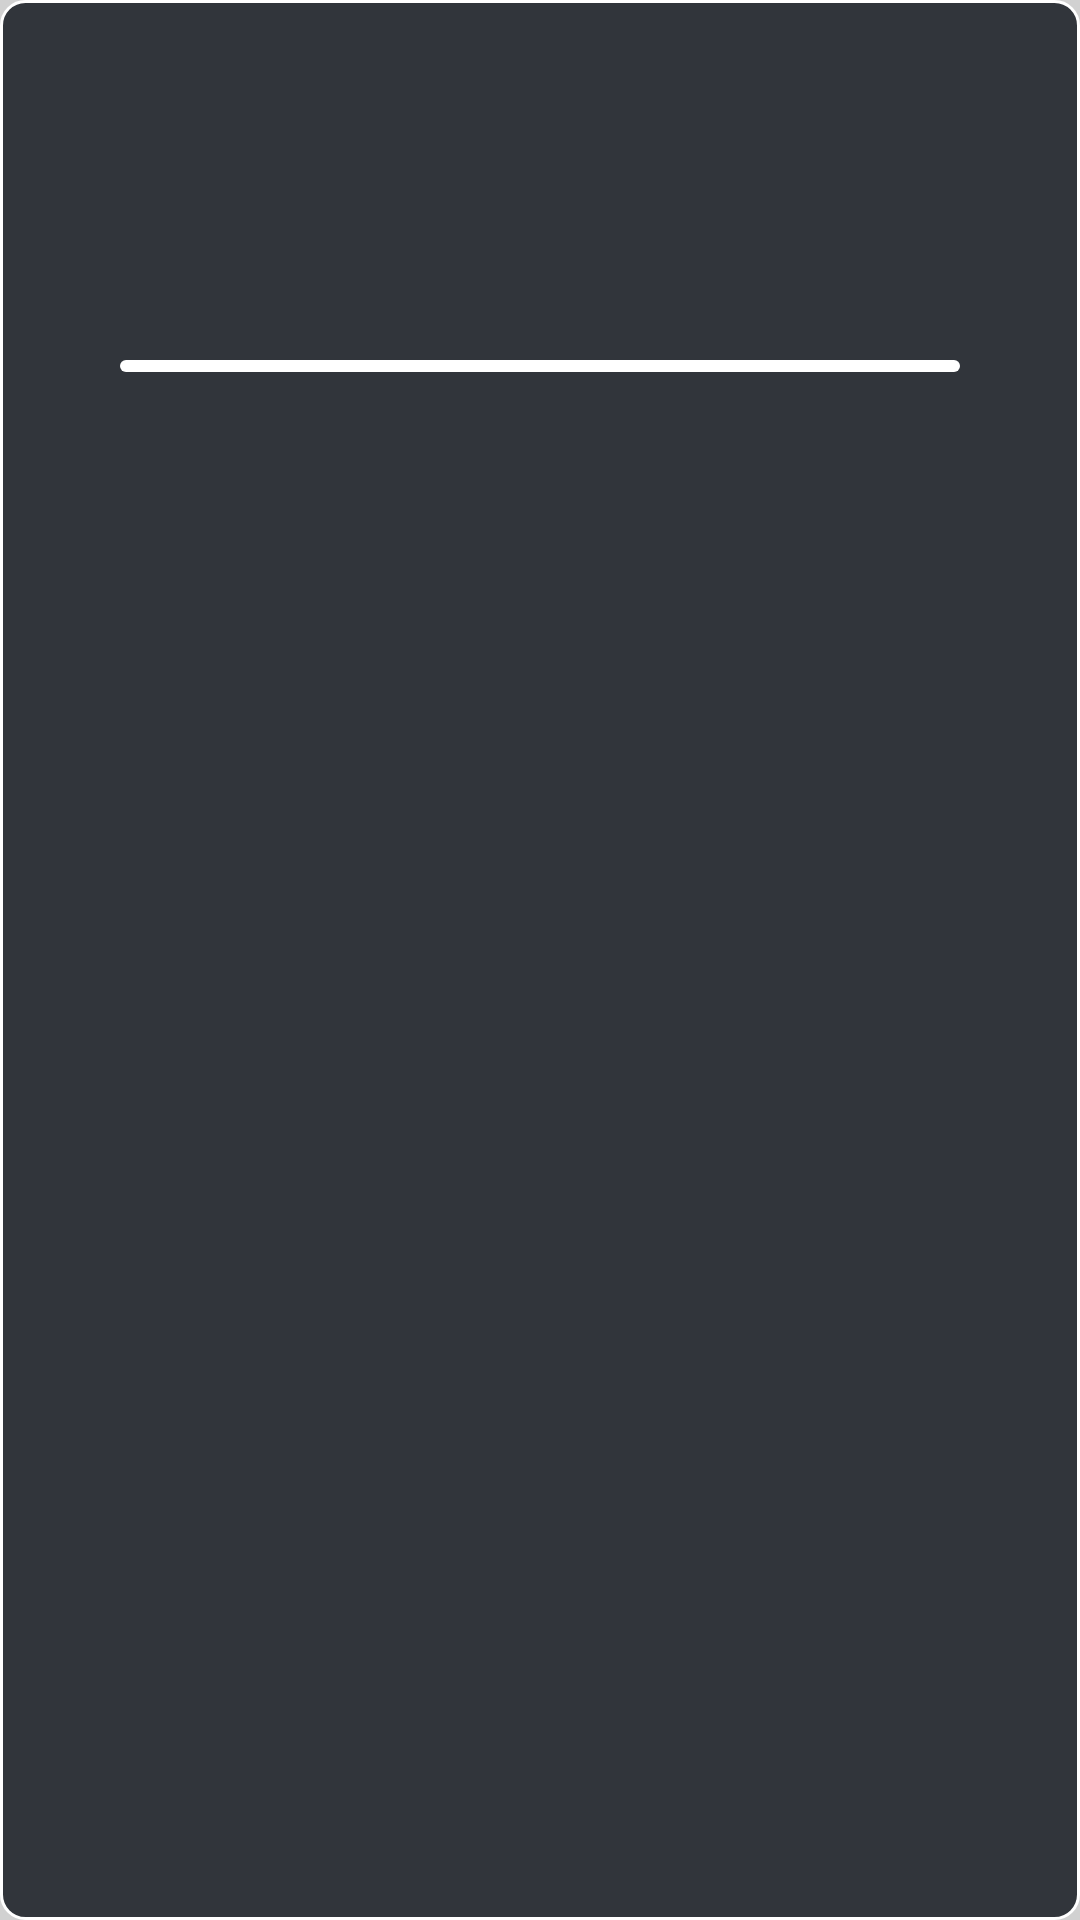

Write the Android layout XML for this screen, with the resource values it uses.
<!-- AndroidManifest.xml: activity theme Theme.myTheme -->
<!-- res/layout/activity_download.xml -->
<?xml version="1.0" encoding="utf-8"?>
<RelativeLayout xmlns:android="http://schemas.android.com/apk/res/android"
    xmlns:tools="http://schemas.android.com/tools"
    android:layout_width="@dimen/dialog_width"
    android:layout_height="@dimen/dialog_height"
    android:background="@drawable/shape_dialog"
    tools:context=".ui.activity.DownloadActivity">

    <RelativeLayout
        android:layout_width="match_parent"
        android:layout_height="match_parent">

        <TextView

            android:id="@+id/tv_progress"
            android:layout_width="wrap_content"
            android:layout_height="wrap_content"
            android:layout_centerHorizontal="true"
            android:layout_marginTop="45dp"
            android:textColor="@color/white"
            android:textSize="20sp"
            tools:text="正在下载安装包,请稍后!" />

        <ProgressBar
            android:id="@+id/progressBar"
            style="@style/ProgressBar_Mini"
            android:layout_width="match_parent"
            android:layout_height="wrap_content"
            android:layout_below="@id/tv_progress"
            android:layout_marginLeft="40dp"
            android:layout_marginRight="40dp"
            android:layout_marginTop="48dp"
            android:max="100"
            android:progressDrawable="@drawable/progressbar_color_gradient" />


    </RelativeLayout>
    
</RelativeLayout>
<!-- resources referenced by this layout -->
<resources>
  <color name="white">#ffffff</color>
  <dimen name="dialog_height">200dp</dimen>
  <dimen name="dialog_width">500dp</dimen>
  <!-- drawable progressbar_color_gradient (drawable) -->
  <?xml version="1.0" encoding="utf-8"?>
  <layer-list xmlns:android="http://schemas.android.com/apk/res/android">
  
      
      <item android:id="@android:id/background">
          <shape>
              <corners android:radius="10dp" />
              <solid android:color="#ffffff" />
          </shape>
      </item>
      
      <item android:id="@android:id/secondaryProgress">
          <clip>
              <shape>
                  <corners android:radius="10dip" />
                  <gradient
                      android:angle="90.0"
                      android:centerColor="#ac6079"
                      android:centerY="0.45"
                      android:endColor="#6c213a"
                      android:startColor="#e71a5e" />
              </shape>
          </clip>
      </item>
      
      <item android:id="@android:id/progress">
          <clip>
              <shape>
                  <corners android:radius="10dp" />
                  <gradient
                      android:centerX="0.0"
                      android:endColor="#e8dc06"
                      android:startColor="#03aac8" />
              </shape>
          </clip>
      </item>
  
  </layer-list>
  <!-- drawable shape_dialog (drawable) -->
  <?xml version="1.0" encoding="utf-8"?>
  <shape xmlns:android="http://schemas.android.com/apk/res/android">
      <solid android:color="@color/very_dark_grayish_blue"></solid>
      <stroke
          android:width="1dp"
          android:color="@color/white" />
      <corners android:radius="8dp" />
  
  </shape>
  <style name="ProgressBar_Mini" parent="@android:style/Widget.ProgressBar.Horizontal">
          <item name="android:maxHeight">4dp</item>
          <item name="android:minHeight">4dp</item>
          <item name="android:indeterminateOnly">false</item>
      </style>
  <style name="Theme.myTheme" parent="android:style/Theme.Dialog">
          <item name="android:windowNoTitle">true</item>
          <item name="android:windowBackground">@color/semitransparent</item>
      </style>
  <color name="very_dark_grayish_blue">#31353b</color>
  <color name="semitransparent">#5c808080</color>
</resources>
